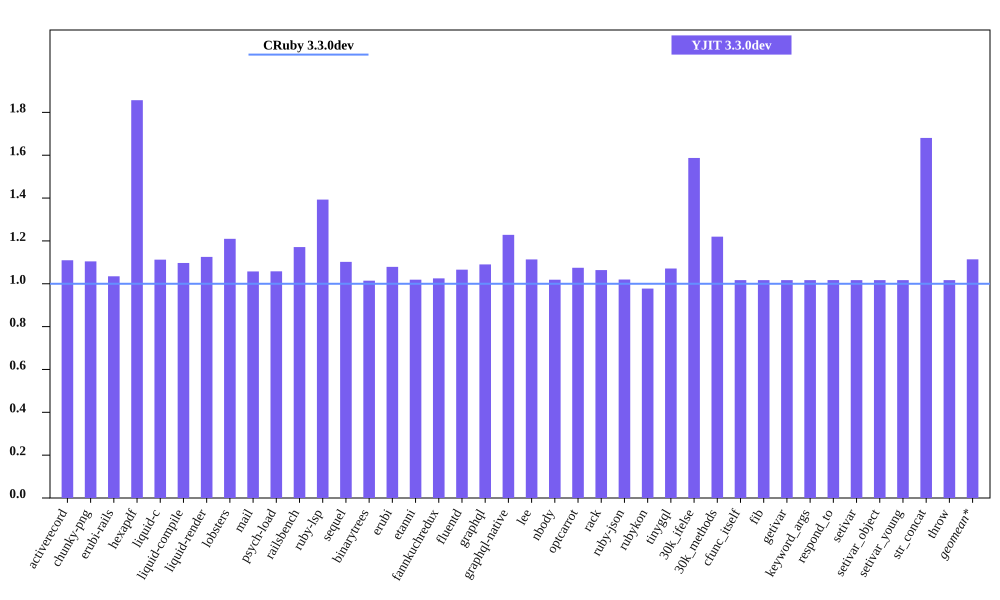

The data file committed next to this chart (first rows):
bench, CRuby 3.3.0dev mem (MiB), YJIT 3.3.0dev mem (MiB), Inline Code, Outlined Code, YJIT Mem overhead
activerecord, 49.95, 55.43, 1, 1
chunky-png, 57.77, 63.8, 1, 1
erubi-rails, 91.11, 94.29, 2, 2
hexapdf, 146.4, 271.9, 2, 2
liquid-c, 35.89, 39.93, 1, 1
liquid-compile, 33.29, 36.52, 1, 1
liquid-render, 33.77, 38.0, 1, 1
lobsters, 274.2, 331.8, 7, 7
mail, 45.04, 47.62, 1, 1
psych-load, 34.46, 36.46, 1, 1
railsbench, 86.87, 101.7, 3, 3
ruby-lsp, 92.88, 129.4, 5, 5
sequel, 36.96, 40.73, 1, 1
binarytrees, 25.47, 25.84, 1, 1
erubi, 29.02, 31.3, 1, 1
etanni, 22.94, 23.38, 1, 1
fannkuchredux, 19.88, 20.38, 1, 1
fluentd, 600.5, 640.1, 1, 1
graphql, 38.89, 42.4, 1, 1
graphql-native, 36.2, 44.46, 1, 1
lee, 30.51, 33.97, 1, 1
nbody, 19.82, 20.19, 1, 1
optcarrot, 52.65, 56.58, 1, 1
rack, 29.6, 31.49, 1, 1
ruby-json, 20.51, 20.92, 1, 1
rubykon, 50.04, 48.91, 1, 1
tinygql, 28.1, 30.1, 1, 1
30k_ifelse, 61.23, 97.19, 5, 5
30k_methods, 51.96, 63.39, 2, 2
cfunc_itself, 19.81, 20.14, 1, 1
fib, 19.81, 20.14, 1, 1
getivar, 19.81, 20.15, 1, 1
keyword_args, 19.81, 20.15, 1, 1
respond_to, 19.81, 20.15, 1, 1
setivar, 19.81, 20.15, 1, 1
setivar_object, 19.81, 20.15, 1, 1
setivar_young, 19.81, 20.15, 1, 1
str_concat, 46.23, 77.71, 1, 1
throw, 19.81, 20.15, 1, 1
